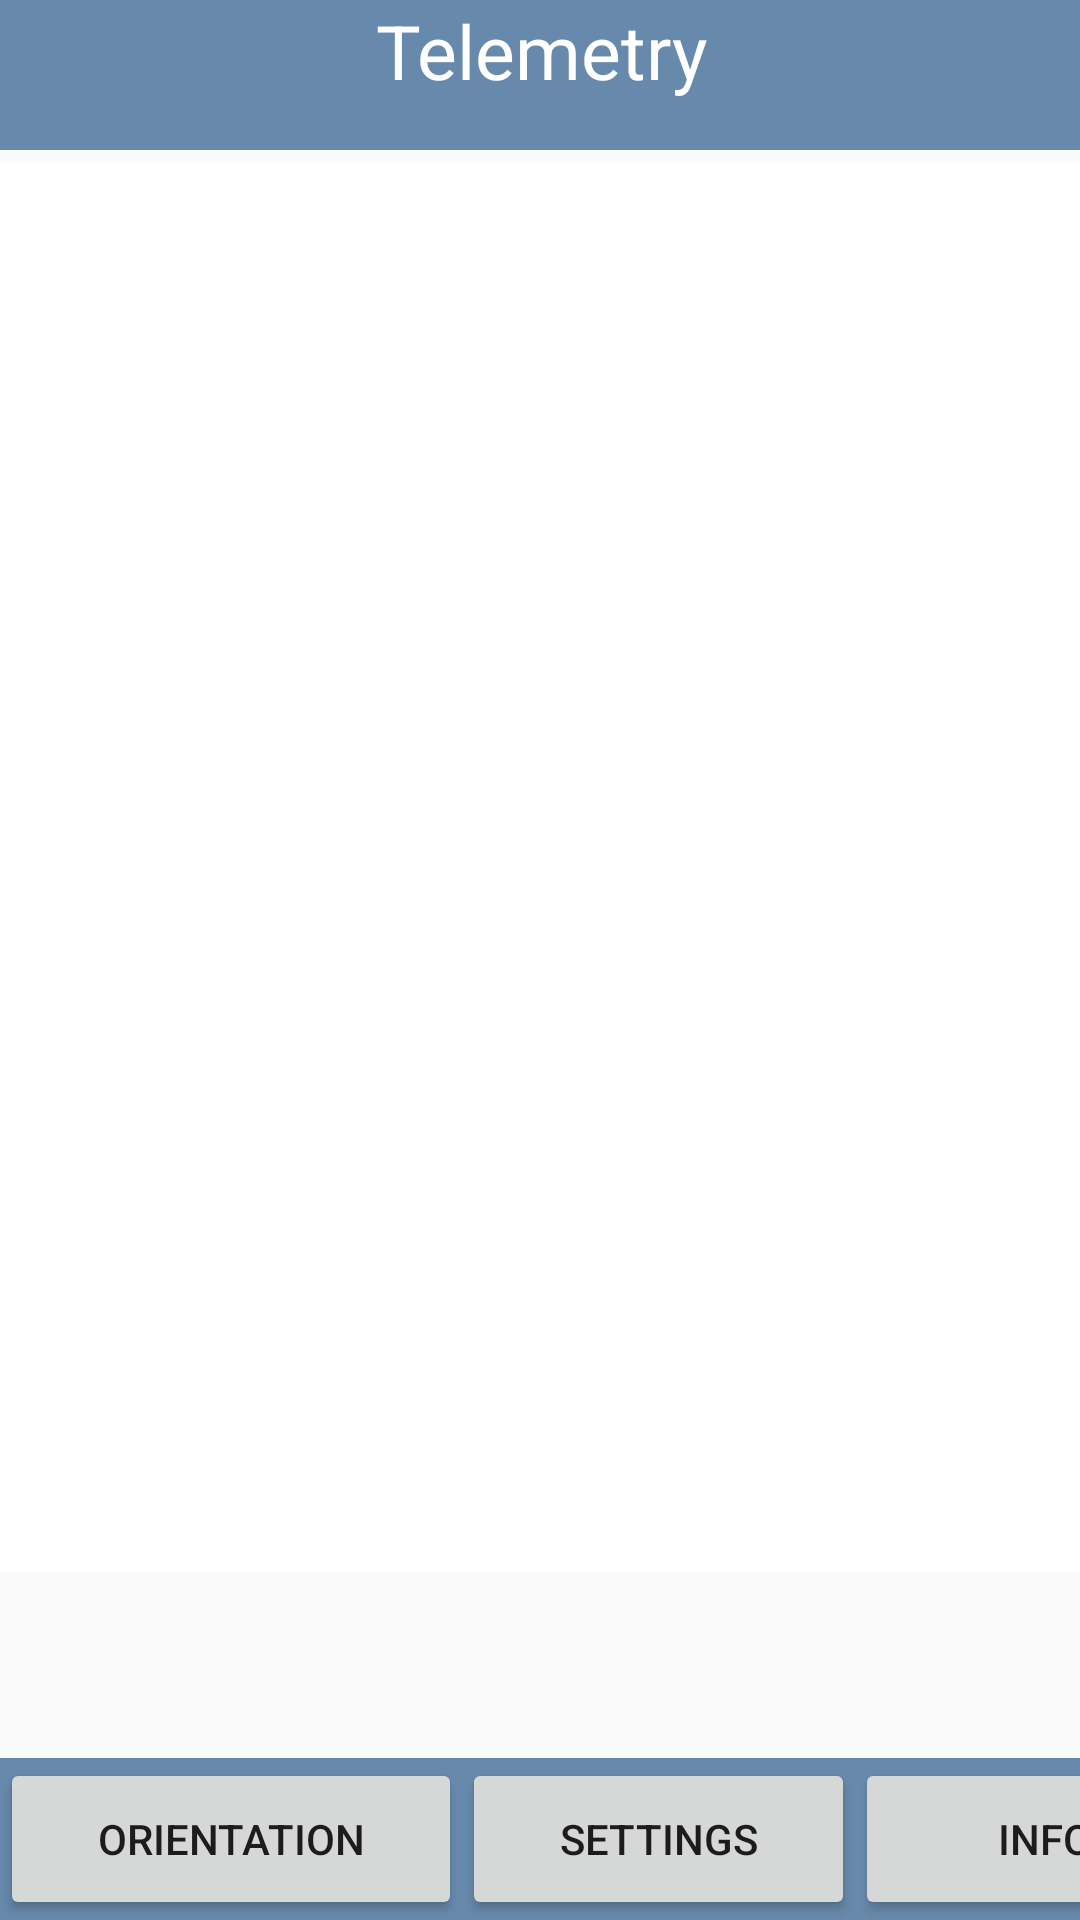

Write the Android layout XML for this screen, with the resource values it uses.
<!-- AndroidManifest.xml: application theme AppTheme -->
<!-- res/layout/activity_sensor.xml -->
<?xml version="1.0" encoding="utf-8"?>
<androidx.constraintlayout.widget.ConstraintLayout xmlns:android="http://schemas.android.com/apk/res/android"
    xmlns:app="http://schemas.android.com/apk/res-auto"
    xmlns:tools="http://schemas.android.com/tools"
    android:id="@+id/linearLayout4"
    android:layout_width="match_parent"
    android:layout_height="match_parent"
    android:background="@drawable/dotted_line"
    android:orientation="vertical">

    <TextView
        android:id="@+id/words"
        android:layout_width="412dp"
        android:layout_height="50dp"
        android:layout_gravity="center_horizontal"
        android:background="#6789AB"
        android:gravity="center_horizontal"
        android:text="Telemetry"
        android:textColor="#ffffff"
        android:textSize="25sp"
        app:layout_constraintEnd_toEndOf="parent"
        app:layout_constraintStart_toStartOf="parent"
        app:layout_constraintTop_toTopOf="parent" />

    <ListView
        android:id="@+id/list"
        android:layout_width="393dp"
        android:layout_height="470dp"
        android:layout_marginTop="4dp"
        android:layout_weight="1"
        android:background="#ffffff"
        android:textSize="12sp"
        app:layout_constraintEnd_toEndOf="parent"
        app:layout_constraintStart_toStartOf="parent"
        app:layout_constraintTop_toBottomOf="@+id/words">
    </ListView>

    <LinearLayout
        android:layout_width="412dp"
        android:layout_height="54dp"
        android:layout_gravity="bottom"
        android:background="#6789AB"
        android:orientation="horizontal"
        app:layout_constraintBottom_toBottomOf="parent">

        <Button
            android:id="@+id/orientation"
            android:layout_width="154dp"
            android:layout_height="match_parent"
            android:layout_gravity="left"
            android:text="Orientation" />

        <Button
            android:id="@+id/settings"
            android:layout_width="131dp"
            android:layout_height="match_parent"
            android:layout_gravity="center_horizontal"
            android:text="Settings"
            tools:layout_editor_absoluteX="133dp"
            tools:layout_editor_absoluteY="529dp" />

        <Button
            android:id="@+id/info"
            android:layout_width="127dp"
            android:layout_height="match_parent"
            android:layout_gravity="right"
            android:text="INFO" />


    </LinearLayout>





</androidx.constraintlayout.widget.ConstraintLayout>
<!-- resources referenced by this layout -->
<resources>
  <style name="AppTheme" parent="Theme.AppCompat.Light.DarkActionBar">
          
          <item name="colorPrimary">@color/colorPrimary</item>
          <item name="colorPrimaryDark">@color/colorPrimaryDark</item>
          <item name="colorAccent">@color/colorAccent</item>
      </style>
  <!-- not gathered from this repository: default colours our renderer supplied (Android Studio template values) -->
  <color name="colorPrimary">#FF6200EE</color>
  <color name="colorPrimaryDark">#FF3700B3</color>
  <color name="colorAccent">#FF03DAC5</color>
</resources>
